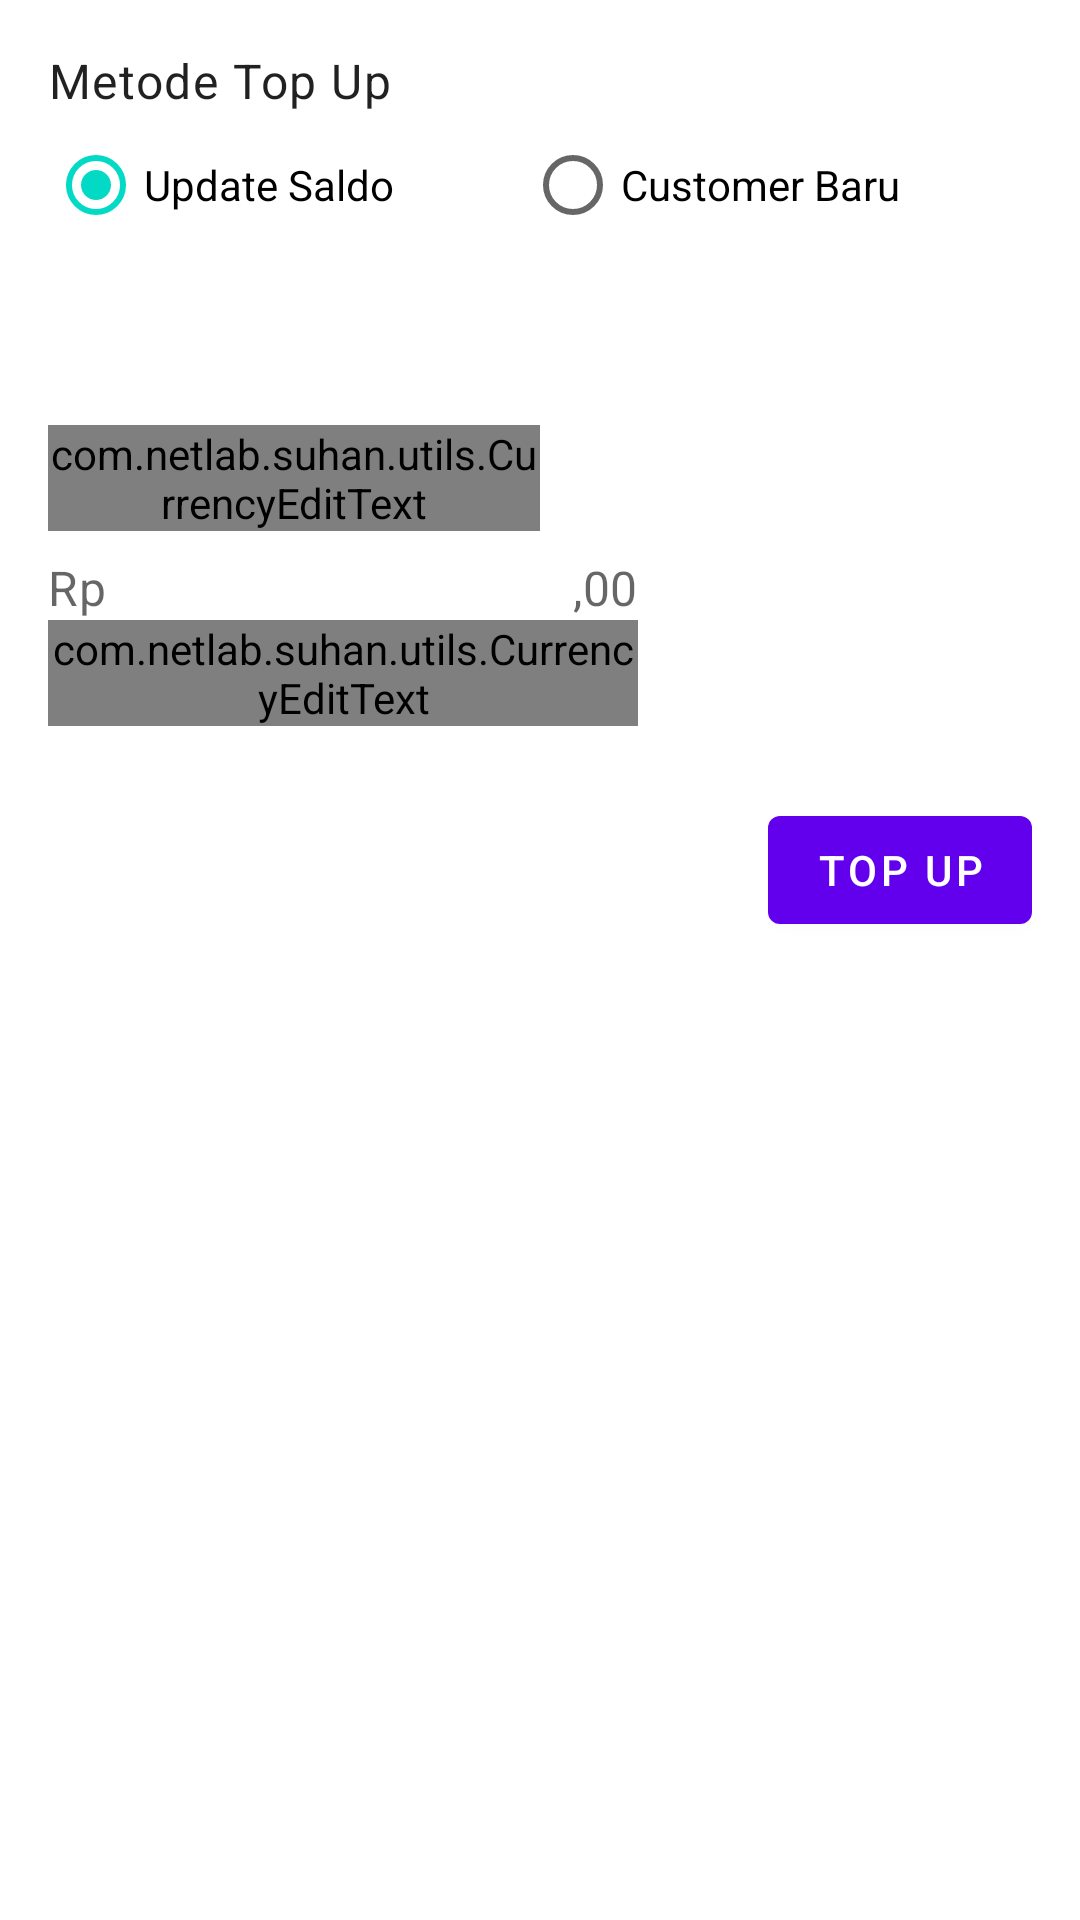

Reconstruct the res/layout file that produces this screen, plus the resources it refers to.
<!-- AndroidManifest.xml: application theme Theme.WartegSUHAN -->
<!-- res/layout/activity_top_up.xml -->
<?xml version="1.0" encoding="utf-8"?>
<androidx.constraintlayout.widget.ConstraintLayout xmlns:android="http://schemas.android.com/apk/res/android"
    xmlns:app="http://schemas.android.com/apk/res-auto"
    xmlns:tools="http://schemas.android.com/tools"
    android:layout_width="match_parent"
    android:layout_height="match_parent"
    android:padding="16sp"
    tools:context=".ui.TopUpActivity">

    <TextView
        android:id="@+id/lblMethod"
        android:layout_width="wrap_content"
        android:layout_height="wrap_content"
        android:text="@string/top_up_method"
        android:textAppearance="?attr/textAppearanceBody1"
        app:layout_constraintTop_toTopOf="parent"
        app:layout_constraintStart_toStartOf="parent" />

    <RadioGroup
        android:id="@+id/rgMethod"
        android:layout_width="match_parent"
        android:layout_height="wrap_content"
        android:checkedButton="@id/rbUpdate"
        android:orientation="horizontal"
        android:weightSum="2"
        app:layout_constraintTop_toBottomOf="@id/lblMethod"
        app:layout_constraintStart_toStartOf="parent">
        <RadioButton
            android:id="@+id/rbUpdate"
            android:layout_width="wrap_content"
            android:layout_height="wrap_content"
            android:layout_weight="1"
            android:text="@string/update_customer" />
        <RadioButton
            android:id="@+id/rbInsert"
            android:layout_width="wrap_content"
            android:layout_height="wrap_content"
            android:layout_weight="1"
            android:text="@string/new_customer" />
    </RadioGroup>

    <com.google.android.material.textfield.TextInputLayout
        android:id="@+id/layoutCustomerID"
        android:layout_width="0sp"
        android:layout_height="wrap_content"
        android:layout_marginTop="8sp"
        android:hint="@string/customer_id"
        app:endIconDrawable="@drawable/ic_baseline_search_24"
        app:endIconMode="custom"
        app:errorIconDrawable="@null"
        app:layout_constraintTop_toBottomOf="@id/rgMethod"
        app:layout_constraintStart_toStartOf="parent"
        app:layout_constraintWidth_percent="0.5"
        style="@style/Widget.MaterialComponents.TextInputLayout.OutlinedBox.Dense">
        <com.netlab.suhan.utils.CurrencyEditText
            android:id="@+id/etCustomerID"
            android:layout_width="match_parent"
            android:layout_height="match_parent"
            android:textAlignment="textStart"
            android:clickable="false"
            android:focusable="false"/>
    </com.google.android.material.textfield.TextInputLayout>

    <com.google.android.material.textfield.TextInputLayout
        android:id="@+id/layoutJumlah"
        android:layout_width="0sp"
        android:layout_height="wrap_content"
        android:layout_marginTop="8sp"
        android:hint="@string/jumlah"
        app:prefixText="Rp"
        app:suffixText=",00"
        app:layout_constraintTop_toBottomOf="@id/layoutCustomerID"
        app:layout_constraintStart_toStartOf="parent"
        app:layout_constraintWidth_percent="0.6"
        style="@style/Widget.MaterialComponents.TextInputLayout.OutlinedBox.Dense">
        <com.netlab.suhan.utils.CurrencyEditText
            android:id="@+id/etJumlah"
            android:layout_width="match_parent"
            android:layout_height="match_parent"
            android:text="0"
            android:textAlignment="textEnd"
            android:selectAllOnFocus="true"
            android:inputType="number" />
    </com.google.android.material.textfield.TextInputLayout>

    <com.google.android.material.button.MaterialButton
        android:id="@+id/btnTopUp"
        android:layout_width="wrap_content"
        android:layout_height="wrap_content"
        android:layout_marginTop="24sp"
        android:text="@string/top_up"
        app:icon="@drawable/ic_baseline_monetization_on_24"
        app:layout_constraintTop_toBottomOf="@id/layoutJumlah"
        app:layout_constraintEnd_toEndOf="parent"/>

</androidx.constraintlayout.widget.ConstraintLayout>
<!-- resources referenced by this layout -->
<resources>
  <string name="customer_id">Customer ID</string>
  <string name="jumlah">Jumlah</string>
  <string name="new_customer">Customer Baru</string>
  <string name="top_up">Top Up</string>
  <string name="top_up_method">Metode Top Up</string>
  <string name="update_customer">Update Saldo</string>
  <style name="Theme.WartegSUHAN" parent="Theme.MaterialComponents.DayNight.DarkActionBar">
          
          <item name="colorPrimary">@color/purple_500</item>
          <item name="colorPrimaryVariant">@color/purple_700</item>
          <item name="colorOnPrimary">@color/white</item>
          
          <item name="colorSecondary">@color/teal_200</item>
          <item name="colorSecondaryVariant">@color/teal_700</item>
          <item name="colorOnSecondary">@color/black</item>
          
          <item name="android:statusBarColor" tools:targetApi="l">?attr/colorPrimaryVariant</item>
          
      </style>
  <!-- not gathered from this repository: default colours our renderer supplied (Android Studio template values) -->
  <color name="purple_500">#FF6200EE</color>
  <color name="purple_700">#FF3700B3</color>
  <color name="teal_200">#FF03DAC5</color>
  <color name="teal_700">#FF018786</color>
  <color name="black">#FF000000</color>
  <color name="white">#FFFFFFFF</color>
</resources>
